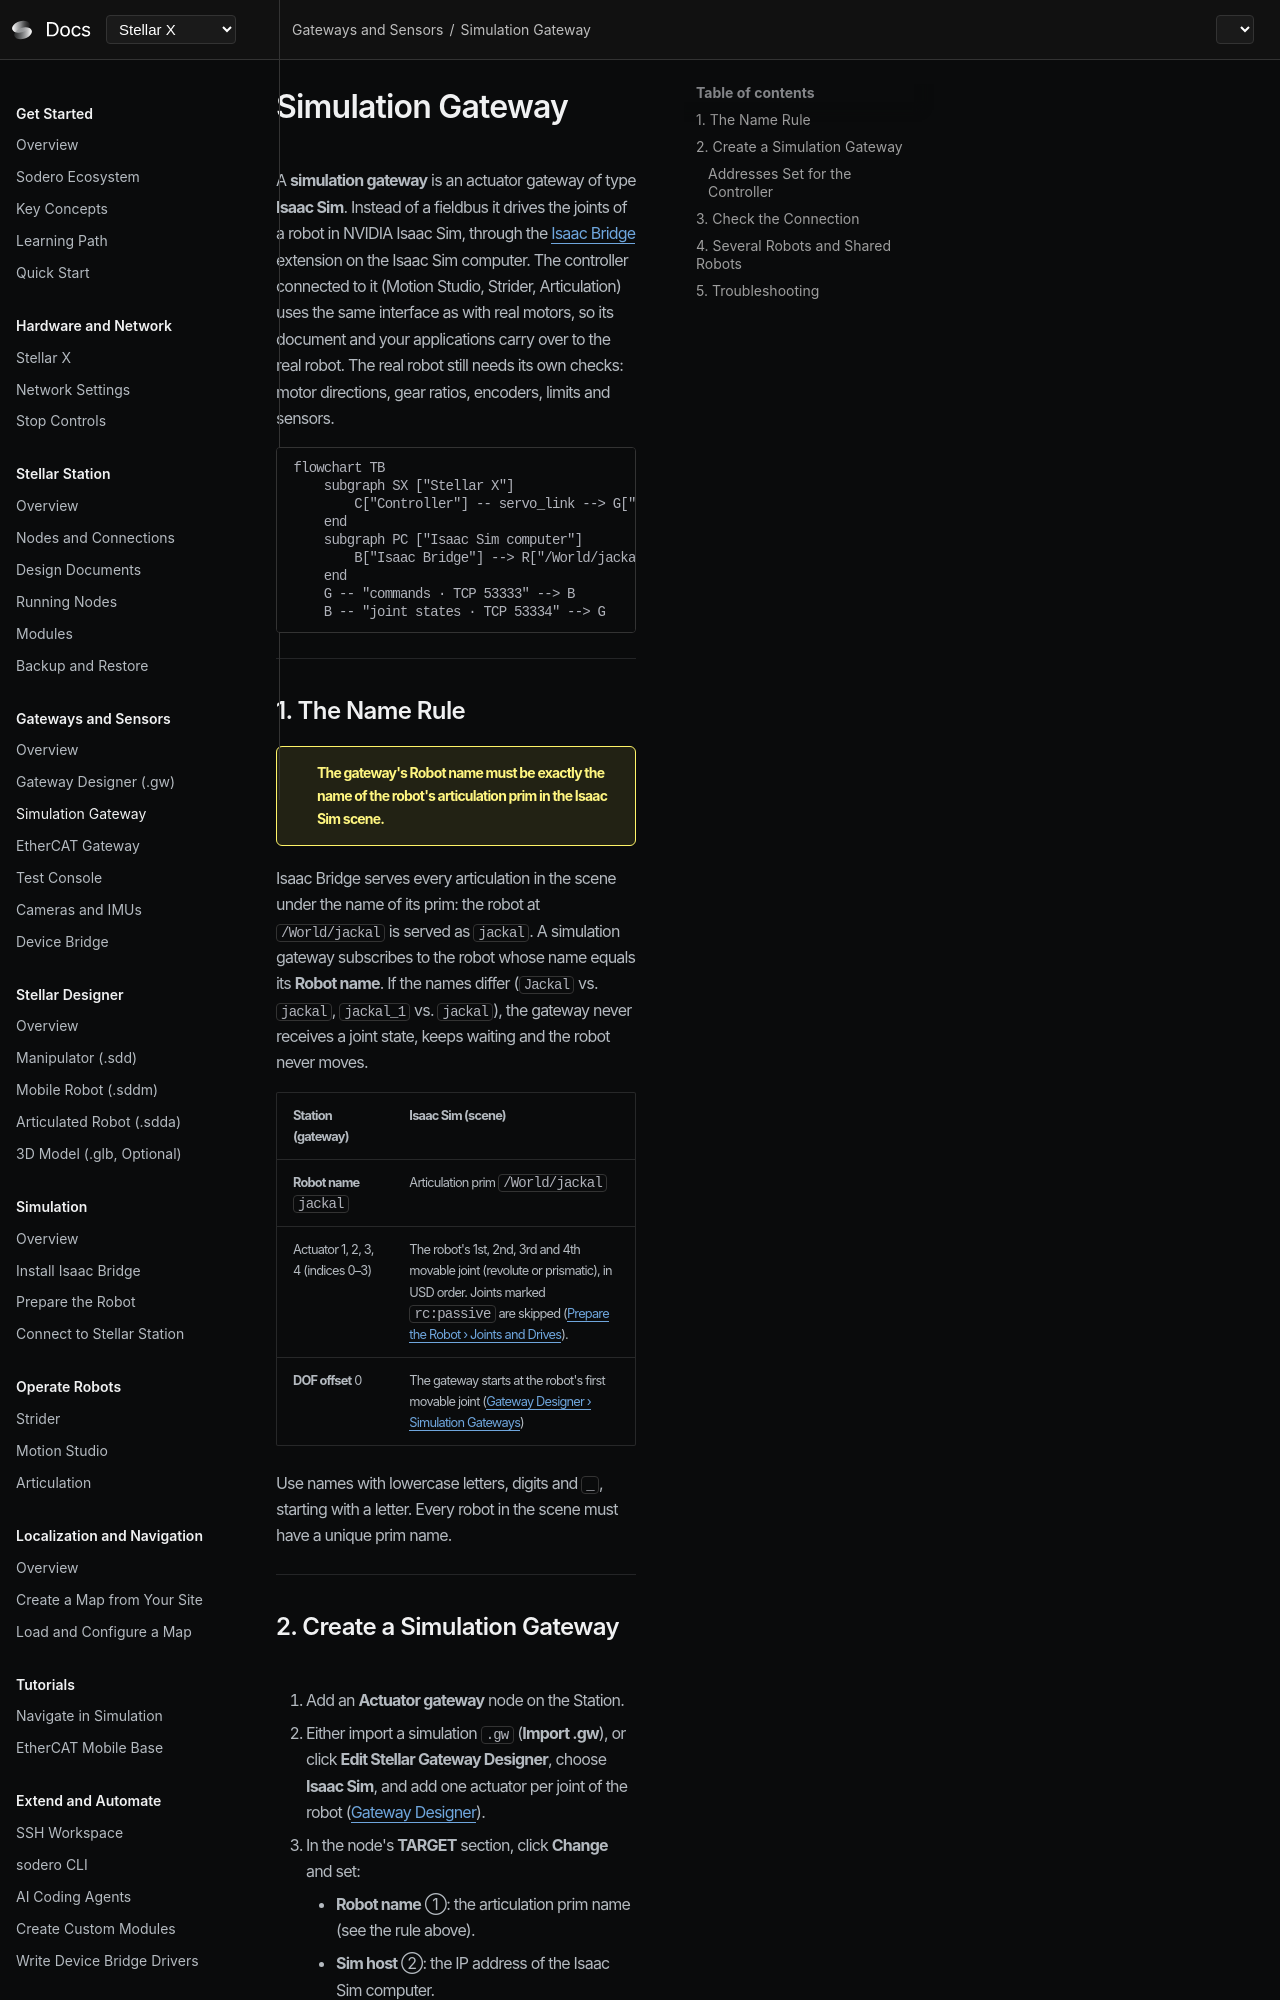

repository: Sodero-labs/docs · page: stellar-x/v2.0.0/gateways/simulation/index.html · generator: mkdocs

# Simulation Gateway

A **simulation gateway** is an actuator gateway of type **Isaac Sim**. Instead of a fieldbus it drives the joints of a robot in NVIDIA Isaac Sim, through the [Isaac Bridge](../../virtual_simulation/extension_installation/index.md) extension on the Isaac Sim computer. The controller connected to it (Motion Studio, Strider, Articulation) uses the same interface as with real motors, so its document and your applications carry over to the real robot. The real robot still needs its own checks: motor directions, gear ratios, encoders, limits and sensors.

```mermaid
flowchart TB
    subgraph SX ["Stellar X"]
        C["Controller"] -- servo_link --> G["Simulation gateway<br>Robot name: jackal"]
    end
    subgraph PC ["Isaac Sim computer"]
        B["Isaac Bridge"] --> R["/World/jackal<br>articulation"]
    end
    G -- "commands · TCP 53333" --> B
    B -- "joint states · TCP 53334" --> G
```

---

## 1. The Name Rule

!!! warning "**The gateway's Robot name must be exactly the name of the robot's articulation prim in the Isaac Sim scene.**"

Isaac Bridge serves every articulation in the scene under the name of its prim: the robot at `/World/jackal` is served as `jackal`. A simulation gateway subscribes to the robot whose name equals its **Robot name**. If the names differ (`Jackal` vs. `jackal`, `jackal_1` vs. `jackal`), the gateway never receives a joint state, keeps waiting and the robot never moves.

| Station (gateway) | Isaac Sim (scene) |
| :--- | :--- |
| **Robot name** `jackal` | Articulation prim `/World/jackal` |
| Actuator 1, 2, 3, 4 (indices 0–3) | The robot's 1st, 2nd, 3rd and 4th joint, in the order they are defined in the USD file |
| **DOF offset** 0 | The gateway starts at the robot's first joint |

Use names with lowercase letters, digits and `_`, starting with a letter. Every robot in the scene must have a unique prim name.

---
